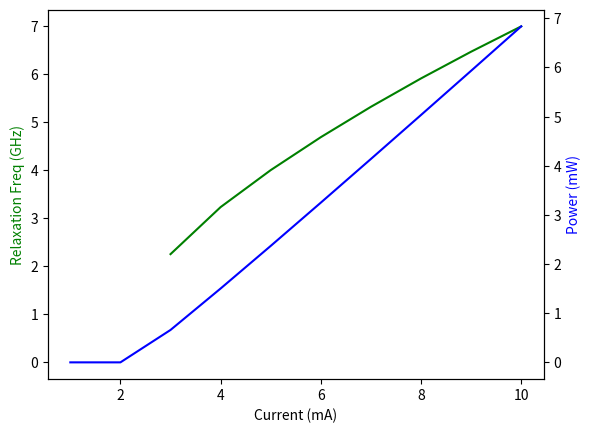

The script that saved this image:
##########################################################
##### Program to simulate laser-rate equations for #######
###### quantum dot laser under feedback in Python ########
# [redacted]
##########################################################
##########################################################


### Theory and equations sourced from:
# Title: Theory of a self-assembled quantum-dot semiconductor laser with Auger carrier capture: Quantum efficiency and nonlinear gain
# Authors: Uskov, A. V.; Boucher, Y.; Le Bihan, J.; McInerney, J.
# DOI: 10.1063/1.122185
# URL: https://www.researchgate.net/publication/8524953 Sensitivity


### Import modules ###
import matplotlib.pyplot as plt
import numpy as np
from scipy.integrate import ode

### Script mode setting ###
Mode = 1              # Mode = 0 for dynamic curves and 1 for LI curves

### Simualtion Outputs [Initialising globally] ###
N          =  []      # Carrier concentration
rhoRes     =  []      # Recombination function
rho        =  []      # Dot population
S          =  []      # Photon concentration
P          =  []      # Power output
t_dwl      =  []      # Relaxation time between QD and wetting layer 
t_leff     =  []      # Relaxation time between QDs    
e_shb      =  []      # Spectral hole burning
e_dwl      =  []      # Dot wetting layer hole burning
nu_r       =  []      # Relaxation oscillation frequency
Gam_r      =  []      # Relaxation oscillation decay rate
g_diff     =  []      # Differential Gain

### Extra arrays for steady-state LI outputs ###
N_end       =  []       # Takes final steady-state N value
rhoRes_end  =  []       # Takes final steady-state rho resonant value
rho_end     =  []       # Takes final steady-state rho value
S_end       =  []       # Takes final steady-state S value to conver to power for LI

# NEX = 0  Simualtion iterator

### Simualtion input  parameters ###

# Current/current density 
I      = 20                                     # Single current sweep
iI     = np.linspace(1, 10, 10)                 # LI sweep
ITR    = np.linspace(0, 9, 10)
w      = 3                                      # Cavity width (um)
L      = 375                                    # Cavity length (um)
dnm    = 10                                     # Layer thickness (nm)
d      = dnm/1e9                                # Layer thickness (m)
l      = 3                                      # Quantity of QD layers
Gam    = 0.06                                   # Confinement factor
A      = (w/1e6)*(L/1e6)                        # Diode area (m^2)
V      = (A*d*l)/Gam                            # Active region volume (m^-3)
J      = (I/1e3)/A                              # Pump current density single sweep (Am^-2)
iJ     = [(k/1e3)/A for k in iI]                # Pump current density LI sweep (Am^-2) 

# Define physical constants
c      = 2.99792458e8                           # SOL (ms^-1)
q      = 1.602176634e-19                        # Coulomb unit charge (C)  
h      = 6.62607004e-34                         # Plank's contant (Js)
hbar   = 6.582119569e-16                        # Reduced Plank's constant(eVs)
Ep_0   = (55.26349406*(q**2))/(1e9*1e-15)       # Permittivity of free space (C^2eV^-1m^-1)

# Lifetimes
t_D0   = 1e-9                                   # Carrier lifetime QD (s)
t_ph   = 3.2e-12                                # Photon lifetime (s)
t_0    = 1e-9                                   # Wetting layer lifetime (s)

# Device material parameters
C      = 2e-20#0.5e-20                          # Auger recombination factor (m^4s)
B_tran = 1e-4#0.5e-4                            # Rate constant of Auger transport (m^2s^-1)
N_d    = 2e15                                   # 2D density of dots (m^-2)
n_rfr  = 4.3                                    # Refractive index
v_g    = c/n_rfr                                # Group velocity (ms^-1)
mu     = q*3e-10                                # Dipole moment of optical transition (Cm)
omg_0  = 1/hbar                                 # Angular frequency of central frequency (rad s^-1)
r_star = 0.56                                   # Parameter of inhomogeneousity
T_2    = 1e-13                                  # Dephasing time (s) 
gam_2  = 1/T_2                                  # Homogenous broadening (s^-1) 
WL     = 1300                                   # WL (nm)
f      = c/(WL/1e9)                             # Frequency (Hz)

### Initial conditions ###
N_0      = 1e9                                  # Initial carrier density 2D (cm^-2)
roRes_0  = 0.8                                  # Initial occupancy rate resonant dots          
ro_0     = 0.8                                  # Initial occupancy inhomegeneous dots 
S_0      = 1e3                                  # Initial photon concentration (m^-3)

### Presimulation calculations ###
sigRes = (np.pi*(mu**2)*omg_0)/(2*hbar*c*n_rfr*Ep_0*gam_2)      # Carrier photon cross-section
g_diff = (2*sigRes*r_star)/(1 + (1/(N_d*np.sqrt(C*t_0))))       # g_diff
    

### Function to structure data ###
def DefCallSolv(k, NEX):

    ### Define equations to be solved ###
    def Laser_rates(t, y, p):        
        dy     = np.zeros([4])
        dy[0]  = k/(q*l) - y[0]/t_0 - C*(y[0]**2)*2*N_d*(1-y[2])                                                   # N
        dy[1]  = -v_g*sigRes*(2*y[1]-1)*y[3] - y[1]/t_D0 + C*(y[0]**2)*(1-y[1]) - B_tran*(y[1]-y[2])               # roRes
        dy[2]  = -v_g*sigRes*r_star*(2*y[1]-1)*y[3] - y[2]/t_D0 + C*(y[0]**2)*(1-y[2])                             # ro
        dy[3]  = -y[3]/t_ph + Gam*v_g*((2*N_d*sigRes*r_star*(2*y[1]-1))/d)*y[3]                                    # S  
        return dy

    ### Input data structures ###
    Y=[]; T=[]                                                                              # Create empty lists
    p = [k, q, l, t_0, C, N_d, v_g, sigRes, B_tran, r_star, t_D0, t_ph, Gam]                # Parameters for odes
    
    # Time and initial conditions   
    t0 = 0; tEnd = 5e-9; dt = 1e-14       # Time constraints
    y0 = [N_0, roRes_0, ro_0, S_0]        # Initial conditions
    
    # Function to setup integrator with desired parameters
    r = ode(Laser_rates).set_integrator('lsoda', method = 'bdf')
    r.set_f_params(p).set_initial_value(y0, t0)

    ### Function to run simualtion & check ###
    while r.successful() and r.t+dt < tEnd:
        r.integrate(r.t + dt)
        Y.append(r.y)                                   # Makes a list of 1d arrays
        T.append(r.t)
    
    ### Format output ###
    Y       = np.array(Y)                               # Convert from list to 2d array
    N       = Y[:, 0] 
    rhoRes  = Y[:, 1] 
    rho     = Y[:, 2] 
    S       = Y[:, 3]
    
    ### Take last value for steady-state condition ###
    S_end.append(S[-1:])
    N_end.append(N[-1:])
    rho_end.append(rho[-1:])
    rhoRes_end.append(rhoRes[-1:]) 
    
    ### Save multiple outputs to data file ###
    #header = "T N rhoRes rho S"
    #filename = "data_%s.dat" % str(NEX)
    #np.savetxt(filename, np.column_stack((T, Y)), header=header)
    
    ### Save single outputs to data file ###
    #header = "T N rhoRes rho S"
    #np.savetxt('data2.dat', np.column_stack((T, Y)), header=header)
    #np.savetxt('data.dat', t_leff)


### Function for plotting dynamic time based curves ###
def PlotDynm():   
       
    ### Function for post solver steady-state LI calculations ###    
    P       = h*f*((S*V)/t_ph)*1e3                                                           # Power output (mW)
    QE      = P/I                                                                            # Convert for quantum efficiency 
    t_dwl   = 1/(1/t_0 + C*(N**2) + 4*C*N*N_d*(1-rho))                                       # t_dwl
    t_leff  = 1/(1/t_0 + C*(N**2) + B_tran*N)                                                # t_leff        
    e_shb   = 2*v_g*sigRes*(1-r_star)*t_leff                                                 # e_shb
    e_dwl   = 2*v_g*sigRes*r_star*t_dwl                                                      # e_dwl
    e       = e_shb + e_dwl                                                                  # Add the two parameters
    nu_r    = (1/(2*np.pi))*np.sqrt(((v_g*g_diff*S)/t_ph) - (((e)**2)*(S**2))/(4*(t_ph**2))) # nu_r
    Gam_r   = (1/(2*np.pi))*((e*S)/(2*t_ph))                                                 # Gam_r (Hz)

    ### Rescale values for plotting ###
    Gam_rPlot  = Gam_r/1e9                                                                   # Gam_r for plotting (GHz)
    nu_rPlot   = nu_r/1e9                                                                    # nu_r for plotting
    t_leffPlot = t_leff/1e-12                                                                # Convert time for plotting (ps)
    t_dwlPlot  = t_dwl/1e-12                                                                 # Convert time for plotting (ps)
    
    # Plotting S and N 
    fA, axarrA = plt.subplots(2, sharex=True)           # Two subplots, the axes array is 1-d
    axarrA[0].plot(T, N/1e4, 'G')
    axarrA[0].set_ylabel("N $(cm^{-2})$")
    axarrA[0].set_title('B=1e20($m^2s^{-1}$)')
    #axarrA[1].plot(T, t_leff/1e-12, 'B')
    axarrA[1].plot(T, S/1e6, 'B')
    axarrA[1].set_ylabel("Time (ps)")
    plt.savefig('CalcOut_S_N.png')

    # Plotting ro and roRes 
    fB, axarrB = plt.subplots(2, sharex=True)           # Two subplots, the axes array is 1-d
    axarrB[0].plot(T, rho, 'G')
    axarrB[0].set_ylabel("$rho$")
    axarrB[0].set_title('B=1e20($m^2s^{-1}$)')
    axarrB[1].plot(T, rhoRes, 'B')
    axarrB[1].set_ylabel("$rho_{Res}$")
    plt.savefig('CalcOut_ro_roRes.png')
    plt.show()
    return;


### Plot in steady-state mode ###
def PlotSS():
         
    ### Function for post solver steady-state LI calculations ###    
    P          = [h*f*((i*V)/t_ph)*1e3 for i in S_end]                                                                       # Power output (mW)
    QE         = [i/j for i,j in zip(P, iI)]                                                                                  # Convert for quantum efficiency 
    t_dwl      = [1/(1/t_0 + C*(i**2) + 4*C*i*N_d*(1-j)) for i,j in zip(N_end, rho_end)]                                     # t_dwl
    t_leff     = [1/(1/t_0 + C*(i**2) + B_tran*i) for i in N_end]                                                            # t_leff        
    e_shb      = [2*v_g*sigRes*(1-r_star)*i for i in t_leff]                                                                 # e_shb
    e_dwl      = [2*v_g*sigRes*r_star*i for i in t_dwl]                                                                      # e_dwl
    e          = [i+j for i,j in zip(e_shb, e_dwl)]                                                                          # Add the two parameters
    nu_r       = [(1/(2*np.pi))*np.sqrt(((v_g*g_diff*i)/t_ph) - (((j)**2)*(i**2))/(4*(t_ph**2))) for i,j in zip(S_end, e)]   # nu_r
    Gam_r      = [(1/(2*np.pi))*((i*j)/(2*t_ph)) for i,j in zip(e, S_end)]                                                   # Gam_r (Hz)

    ### Rescale values for plotting ###
    Gam_rPlot  = [i/1e9 for i in Gam_r]                                                                                      # Gam_r for plotting (GHz)
    nu_rPlot   = [i/1e9 for i in nu_r]                                                                                       # nu_r for plotting
    t_leffPlot = [i/1e-12 for i in t_leff]                                                                                   # Convert time for plotting (ps)
    t_dwlPlot  = [i/1e-12 for i in t_dwl]                                                                                    # Convert time for plotting (ps)
    
    ### Plotting two parameters on one plot ###
    fig, ax1 = plt.subplots()
    ax2 = ax1.twinx()
    ax1.plot(iI, nu_rPlot, 'g-')
    ax2.plot(iI, P, 'b-')
    ax1.set_xlabel('Current (mA)')
    ax1.set_ylabel('Relaxation Freq (GHz)', color='g')
    ax2.set_ylabel('Power (mW)', color='b')
    plt.show()

    ### Function for plotting single steady-state LI curves ###
    #plt.plot(iI, t_leffPlot, 'B')
    #plt.plot(i, P, 'G')
    #plt.legend()
    #plt.xlim(0, 25)
    #plt.ylim(0, 1e-9)
    #plt.title('C=1e-22')
    #plt.ylabel('Relaxation Time (ps)')
    #plt.xlabel('Current (mA)')
    #plt.show()
    return; 


### Dynamic mode ###
if(Mode == 0):
    DefCallSolv(J)
    PlotDynm()


### Steady-state mode ###
if(Mode == 1):
    NEX = 0
    for x1, x2 in zip(iJ, iI):
        DefCallSolv(x1, x2) 
    PlotSS()

